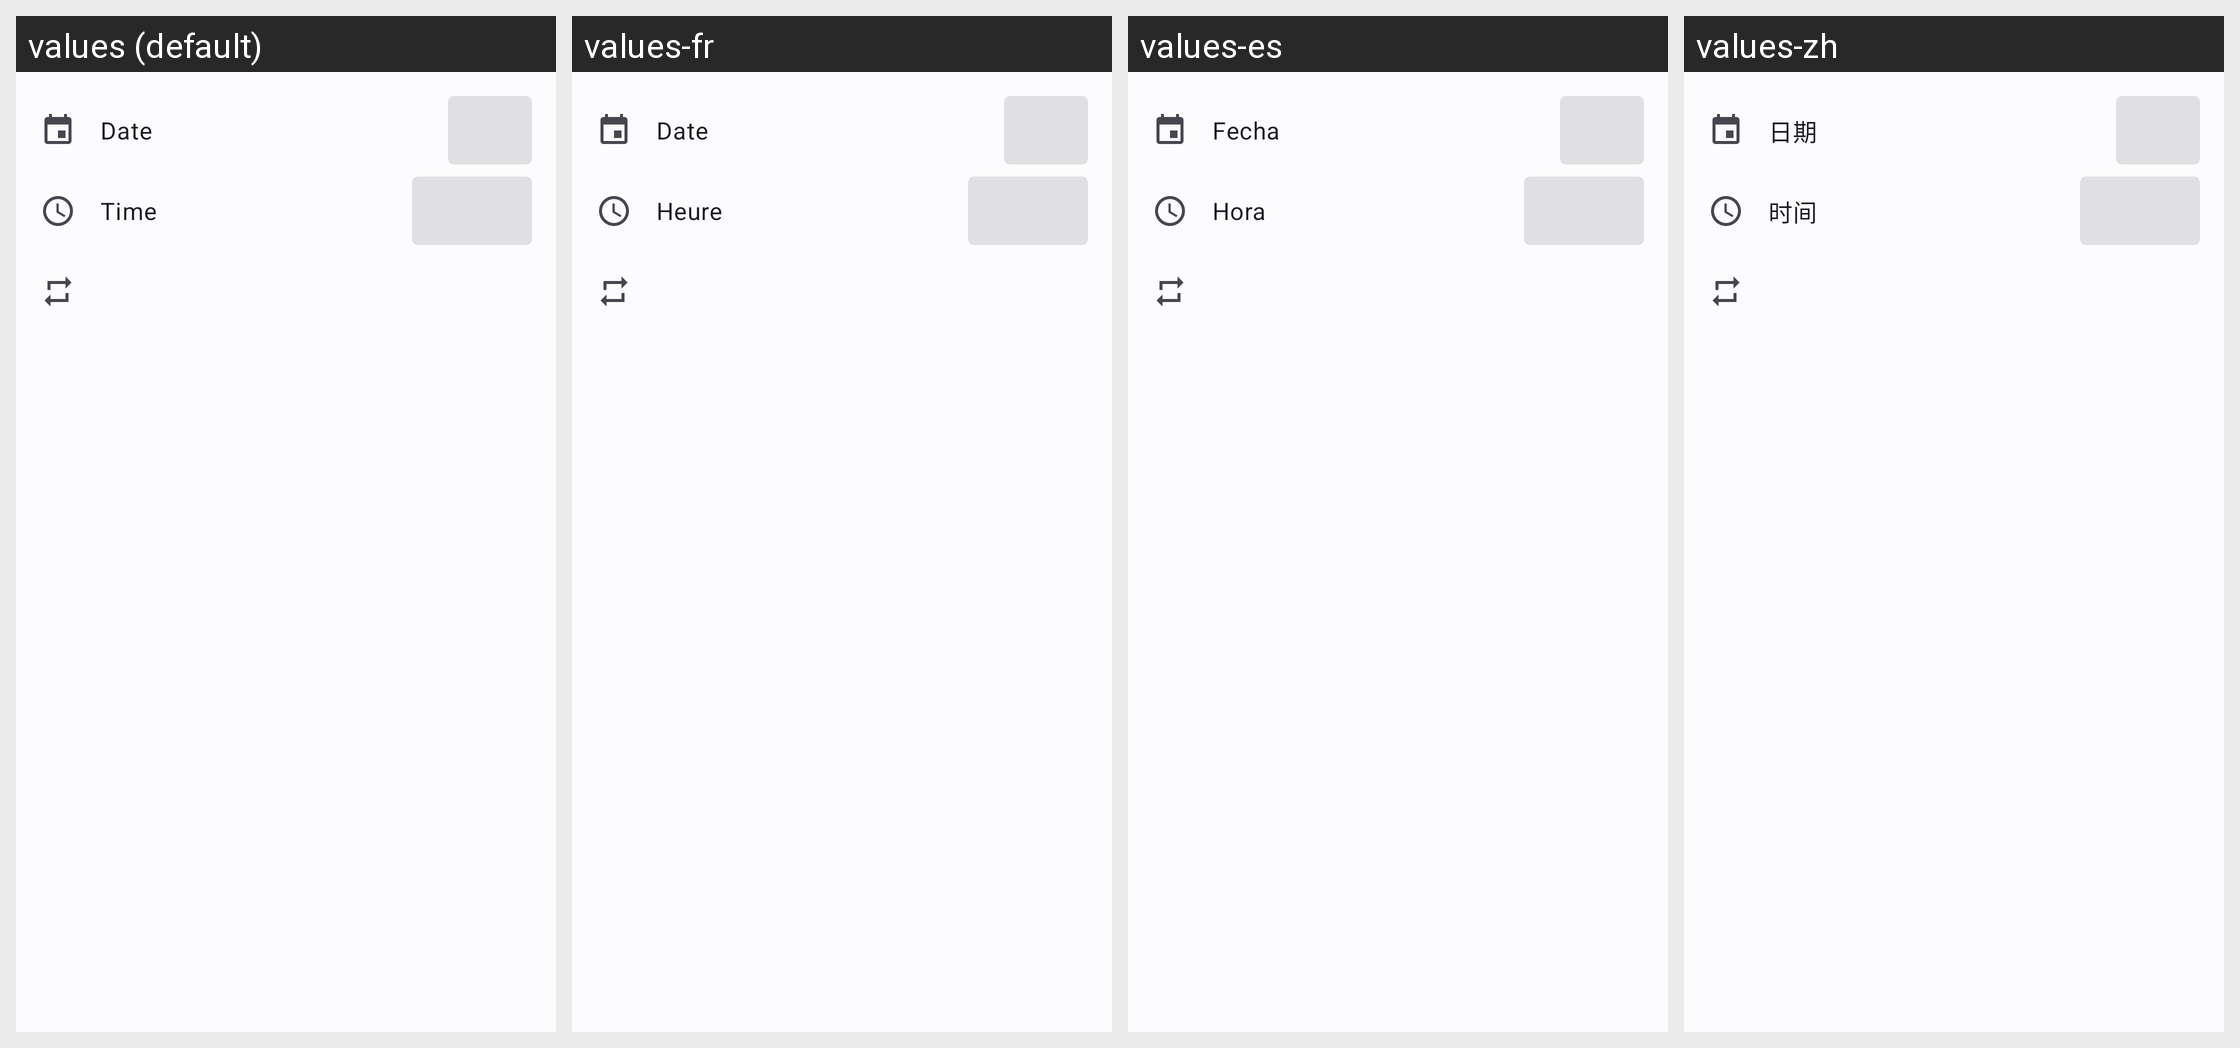

The same Android screen rendered under several of its app's locales, left to right. List the strings drawn on it with the default value and each locale's translation.
Android screen res/layout/dialog_reminder.xml rendered under 4 locales, left to right: values (default), values-fr, values-es, values-zh. Device: Nexus 5 (rendered at 1080×1920; each locale shown at half size, 540×960, under a caption strip naming it); theme AppTheme.DayNight.
Other locales in the repository, not shown: values-ar, values-ar-rSA, values-cs-rCZ, values-de, values-he, values-it, values-iw, values-iw-rIL, values-ja, values-ja-rJP, values-ko-rKR, values-nb, values-nl, values-nl-rNL, values-no-rNO, values-pl, values-pl-rPL, values-pt, values-pt-rBR, values-ro-rRO, values-ru, values-sr-rSP, values-sv-rSE, values-tr, values-uk, values-uk-rUA, values-vi, values-zh-rCN.
Strings drawn on this screen, with the default value and each locale's value (text and hints the layout hard-codes, and strings that could not be matched under every locale, appear in the picture but are not listed):

reminder_date
  values: Date
  values-fr: Date
  values-es: Fecha
  values-zh: 日期

reminder_time
  values: Time
  values-fr: Heure
  values-es: Hora
  values-zh: 时间
